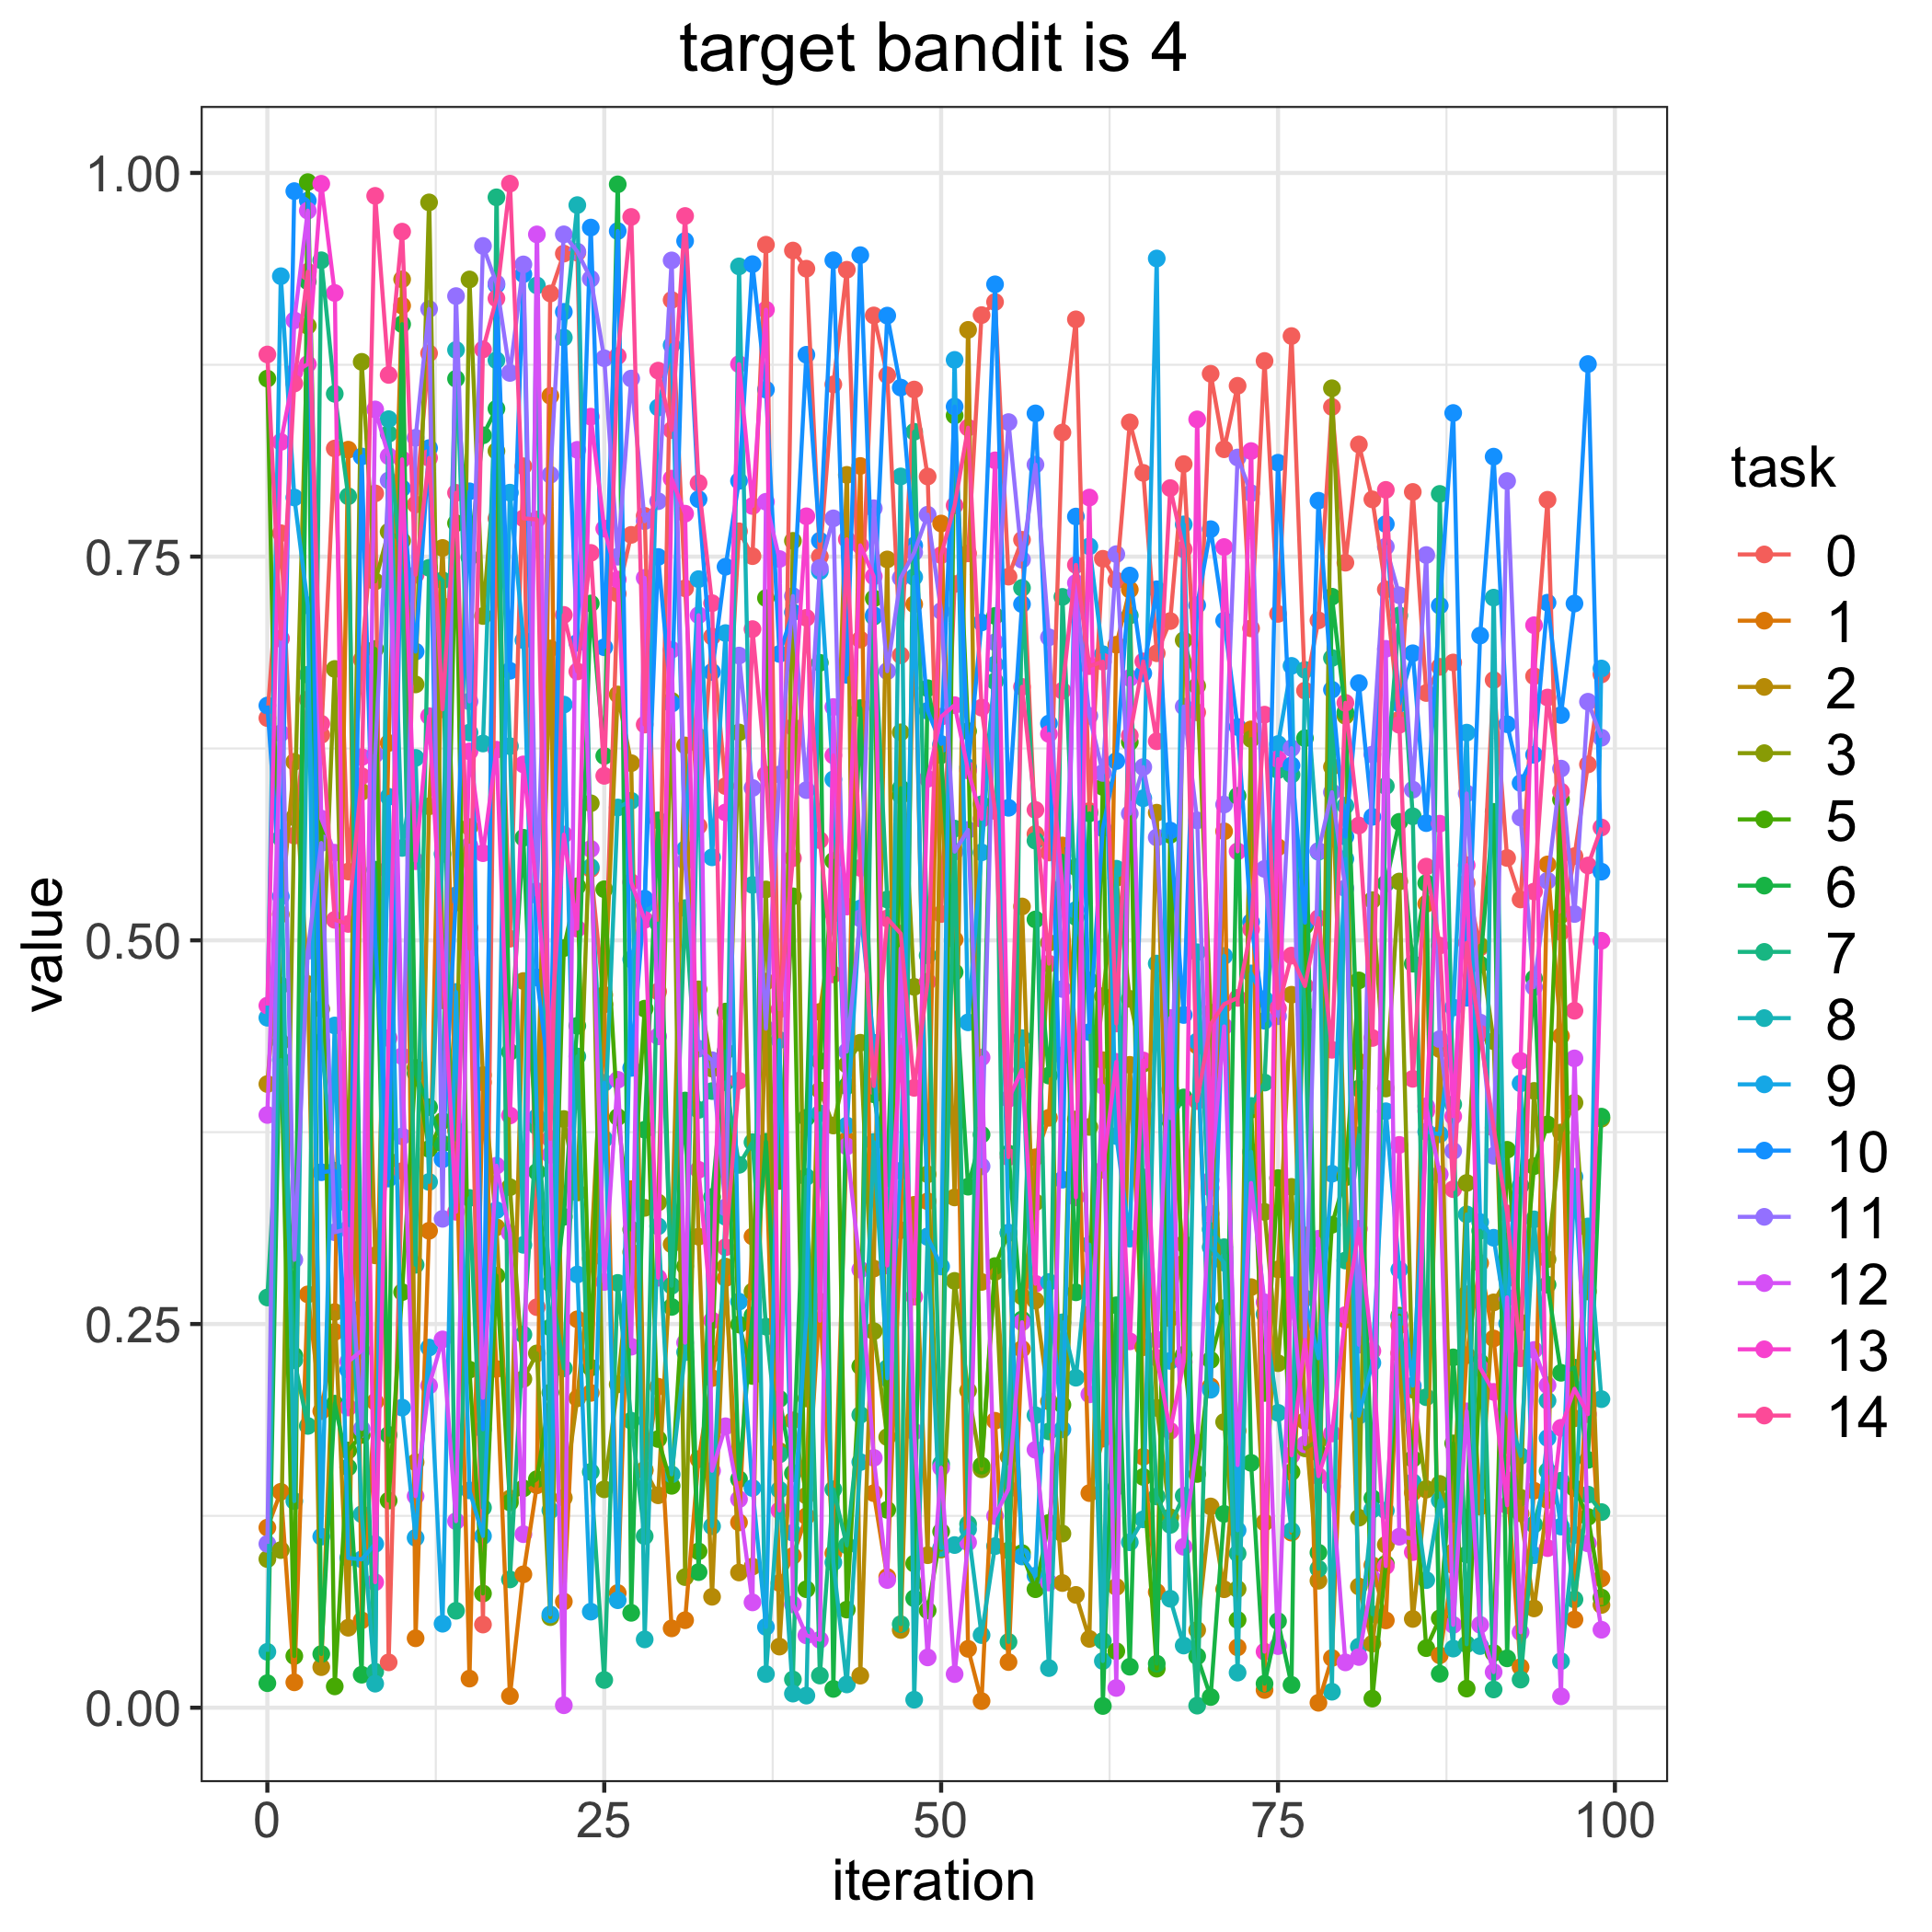

The data file committed next to this chart (first rows):
, 0, 1, 2, 3, 5, 6, 7, 8, 9, 10, 11, 12, 13, 14
0, 0.6448, 0.1174, 0.4064, 0.09685, 0.866, 0.01598, 0.2673, 0.03642, 0.4495, 0.653, 0.1068, 0.3862, 0.4575, 0.8817
1, 0.7653, 0.1407, 0.5169, 0.1027, 0.4336, 0.4706, 0.422, 0.5666, 0.9327, 0.5286, 0.6967, 0.6349, 0.8248, 0.6965
2, 0.5682, 0.01654, 0.6163, 0.5801, 0.03367, 0.2293, 0.2265, 0.1346, 0.7885, 0.9881, 0.2919, 0.9039, 0.8701, 0.8628
3, 0.6569, 0.2693, 0.4715, 0.9004, 0.994, 0.9294, 0.1836, 0.673, 0.7182, 0.9819, 0.4931, 0.9754, 0.8754, 0.9356
4, 0.6338, 0.1932, 0.02643, 0.4552, 0.5695, 0.035, 0.9431, 0.4338, 0.1115, 0.3489, 0.5634, 0.5793, 0.9929, 0.6412
5, 0.8204, 0.2449, 0.2578, 0.6768, 0.0139, 0.1981, 0.8561, 0.3418, 0.4445, 0.3499, 0.3098, 0.5571, 0.9218, 0.5133
6, 0.5448, 0.8197, 0.05211, 0.3303, 0.1676, 0.1566, 0.7893, 0.3279, 0.09757, 0.2201, 0.312, 0.2255, 0.1956, 0.5107
7, 0.6829, 0.05693, 0.5968, 0.8769, 0.1777, 0.0215, 0.2606, 0.1261, 0.09665, 0.8153, 0.1817, 0.2327, 0.6194, 0.607
8, 0.7912, 0.1993, 0.2947, 0.7338, 0.6898, 0.546, 0.02344, 0.01568, 0.1067, 0.5008, 0.6212, 0.8459, 0.08178, 0.9851
9, 0.02956, 0.6286, 0.3564, 0.7662, 0.135, 0.1778, 0.83, 0.8396, 0.5935, 0.3448, 0.7996, 0.8154, 0.4363, 0.8684
10, 0.3496, 0.9135, 0.9307, 0.7603, 0.2708, 0.9015, 0.7351, 0.5602, 0.1955, 0.7945, 0.3723, 0.4245, 0.8134, 0.9617
11, 0.784, 0.04524, 0.16, 0.6667, 0.4169, 0.4134, 0.2886, 0.6189, 0.1107, 0.6881, 0.8274, 0.1378, 0.5516, 0.7382
12, 0.8825, 0.3107, 0.5873, 0.9808, 0.3641, 0.3913, 0.7427, 0.3426, 0.2346, 0.8207, 0.9114, 0.2098, 0.646, 0.8143
13, 0.4609, 0.7178, 0.7557, 0.4942, 0.3823, 0.3675, 0.7346, 0.5563, 0.05473, 0.3573, 0.3186, 0.24, 0.4894, 0.6505
14, 0.5289, 0.3761, 0.5246, 0.3703, 0.7718, 0.8659, 0.06316, 0.8847, 0.4664, 0.5293, 0.9197, 0.1215, 0.3231, 0.7916
15, 0.5081, 0.01897, 0.5738, 0.9306, 0.2203, 0.7495, 0.3321, 0.6353, 0.1416, 0.7925, 0.6557, 0.5617, 0.6231, 0.4946
16, 0.0542, 0.4074, 0.4122, 0.7113, 0.07442, 0.829, 0.1303, 0.6282, 0.1119, 0.1814, 0.9524, 0.2019, 0.5568, 0.885
17, 0.7748, 0.2207, 0.313, 0.8188, 0.2815, 0.8464, 0.9841, 0.8779, 0.3242, 0.9271, 0.928, 0.3532, 0.6242, 0.9182
18, 0.5011, 0.007615, 0.1364, 0.3391, 0.1337, 0.4273, 0.0836, 0.6265, 0.7917, 0.6756, 0.8697, 0.3093, 0.3859, 0.993
19, 0.8089, 0.08692, 0.4735, 0.2142, 0.1429, 0.5668, 0.2432, 0.3016, 0.6956, 0.934, 0.9404, 0.1131, 0.6146, 0.775
20, 0.261, 0.1449, 0.3825, 0.2309, 0.149, 0.3491, 0.3788, 0.9267, 0.3849, 0.4758, 0.5294, 0.9599, 0.5321, 0.7742
21, 0.9214, 0.8548, 0.6902, 0.05901, 0.2054, 0.2478, 0.2764, 0.1286, 0.06079, 0.4054, 0.8033, 0.3602, 0.4338, 0.3707
22, 0.9474, 0.0692, 0.1368, 0.3836, 0.4949, 0.3198, 0.2211, 0.8927, 0.6536, 0.9095, 0.96, 0.001613, 0.5689, 0.712
23, 0.9481, 0.2531, 0.2016, 0.3357, 0.5352, 0.4443, 0.4243, 0.979, 0.2823, 0.6938, 0.9487, 0.8196, 0.5076, 0.6752
24, 0.5465, 0.2051, 0.2926, 0.5893, 0.2216, 0.7195, 0.1537, 0.5477, 0.0626, 0.9644, 0.931, 0.5596, 0.8412, 0.7524
25, 0.4582, 0.4645, 0.4586, 0.1423, 0.5333, 0.6201, 0.01807, 0.3705, 0.4071, 0.691, 0.8792, 0.2774, 0.7682, 0.6072
26, 0.7258, 0.07475, 0.6602, 0.2107, 0.3848, 0.9926, 0.2768, 0.5865, 0.07004, 0.9621, 0.75, 0.4091, 0.7351, 0.8807
27, 0.7642, 0.3379, 0.6154, 0.2969, 0.3116, 0.06183, 0.187, 0.5909, 0.4876, 0.4169, 0.866, 0.2352, 0.5379, 0.9713
28, 0.7766, 0.1544, 0.1551, 0.3257, 0.4555, 0.3766, 0.1118, 0.04452, 0.5228, 0.5271, 0.7731, 0.7361, 0.5133, 0.6406
29, 0.4666, 0.2092, 0.1384, 0.3292, 0.1751, 0.5782, 0.5109, 0.3137, 0.8472, 0.7498, 0.7861, 0.4374, 0.2802, 0.8712
30, 0.9172, 0.0517, 0.3019, 0.6561, 0.1446, 0.2611, 0.2749, 0.152, 0.8878, 0.6542, 0.943, 0.6893, 0.8008, 0.8324
31, 0.7294, 0.05702, 0.627, 0.08509, 0.2876, 0.3956, 0.521, 0.2317, 0.5594, 0.9557, 0.5515, 0.2378, 0.778, 0.9719
32, 0.5745, 0.1619, 0.3069, 0.468, 0.1019, 0.08835, 0.3895, 0.6326, 0.7353, 0.7874, 0.4294, 0.7118, 0.3505, 0.7979
33, 0.6979, 0.2148, 0.07228, 0.4164, 0.2305, 0.3328, 0.4018, 0.1182, 0.5541, 0.6748, 0.4219, 0.1544, 0.2523, 0.7197
34, 0.6005, 0.2799, 0.2874, 0.3504, 0.4536, 0.4277, 0.4075, 0.3198, 0.7002, 0.7434, 0.326, 0.1834, 0.5833, 0.3
35, 0.7665, 0.1207, 0.08811, 0.6354, 0.2497, 0.1489, 0.3537, 0.9391, 0.2646, 0.7993, 0.6855, 0.1359, 0.8754, 0.4085
36, 0.7503, 0.3071, 0.09197, 0.2712, 0.2161, 0.2555, 0.3684, 0.5361, 0.1431, 0.9406, 0.5993, 0.06863, 0.783, 0.7028
37, 0.9532, 0.3608, 0.4731, 0.5331, 0.723, 0.3687, 0.2483, 0.02194, 0.05264, 0.8588, 0.4425, 0.7857, 0.9109, 0.6079
38, 0.3978, 0.0813, 0.03983, 0.1673, 0.3432, 0.2012, 0.1651, 0.142, 0.435, 0.6866, 0.6081, 0.7484, 0.1285, 0.455
39, 0.9494, 0.09888, 0.1872, 0.7603, 0.5287, 0.1527, 0.01842, 0.009197, 0.114, 0.7137, 0.7243, 0.06733, 0.639, 0.5535
40, 0.9376, 0.1247, 0.1382, 0.2015, 0.07721, 0.3844, 0.3458, 0.00789, 0.2552, 0.8815, 0.5979, 0.04714, 0.7763, 0.7101
41, 0.7501, 0.2647, 0.4534, 0.4023, 0.4214, 0.6808, 0.02095, 0.3873, 0.7405, 0.7604, 0.7426, 0.04425, 0.2521, 0.5653
42, 0.8622, 0.1006, 0.5175, 0.3793, 0.5518, 0.01226, 0.1423, 0.09469, 0.6049, 0.9431, 0.7749, 0.652, 0.6205, 0.4778
43, 0.9369, 0.3698, 0.8033, 0.419, 0.06394, 0.405, 0.1058, 0.01518, 0.3793, 0.673, 0.4276, 0.3657, 0.522, 0.7613
44, 0.696, 0.8091, 0.02089, 0.4333, 0.2225, 0.6513, 0.1908, 0.16, 0.5208, 0.9464, 0.5143, 0.2855, 0.7573, 0.5472
45, 0.9071, 0.1398, 0.2861, 0.2453, 0.7228, 0.3997, 0.7109, 0.3686, 0.4333, 0.7119, 0.7815, 0.1628, 0.7371, 0.4051
46, 0.8682, 0.08518, 0.7482, 0.1763, 0.1289, 0.3449, 0.5266, 0.2212, 0.2146, 0.907, 0.6754, 0.08321, 0.2881, 0.5142
47, 0.6858, 0.3111, 0.05066, 0.6355, 0.5944, 0.5991, 0.05446, 0.8022, 0.3499, 0.8601, 0.7361, 0.4947, 0.4307, 0.5044
48, 0.8589, 0.719, 0.3277, 0.4697, 0.09392, 0.07128, 0.8314, 0.005213, 0.7367, 0.7572, 0.7527, 0.1799, 0.2678, 0.4039
49, 0.8022, 0.33, 0.09937, 0.3476, 0.06338, 0.6643, 0.4902, 0.3071, 0.3067, 0.6496, 0.7773, 0.03278, 0.6053, 0.4731
50, 0.5171, 0.7716, 0.627, 0.1031, 0.1148, 0.6207, 0.1589, 0.104, 0.2875, 0.6279, 0.7145, 0.1564, 0.6457, 0.751
51, 0.7322, 0.5005, 0.3325, 0.2781, 0.842, 0.4792, 0.5728, 0.106, 0.8782, 0.8478, 0.5578, 0.02191, 0.6532, 0.7834
52, 0.7521, 0.03837, 0.8977, 0.2066, 0.6363, 0.3395, 0.1197, 0.1163, 0.4465, 0.6127, 0.5719, 0.1077, 0.6107, 0.834
53, 0.9074, 0.004327, 0.2774, 0.1553, 0.1577, 0.3734, 0.5886, 0.04733, 0.5573, 0.7071, 0.3527, 0.4237, 0.5791, 0.6516
54, 0.9159, 0.187, 0.2864, 0.2839, 0.2878, 0.7114, 0.6688, 0.1053, 0.6797, 0.9274, 0.6942, 0.1249, 0.8127, 0.5843
55, 0.737, 0.02974, 0.1637, 0.1024, 0.3093, 0.3611, 0.04288, 0.1845, 0.3096, 0.5863, 0.8377, 0.1425, 0.3967, 0.3587
56, 0.761, 0.2337, 0.5221, 0.268, 0.1008, 0.253, 0.7296, 0.4363, 0.09854, 0.719, 0.748, 0.2512, 0.4155, 0.6651
57, 0.5693, 0.3586, 0.2653, 0.3293, 0.07722, 0.5136, 0.5649, 0.1906, 0.086, 0.8433, 0.81, 0.168, 0.2762, 0.585
58, 0.5572, 0.3844, 0.1996, 0.4984, 0.1204, 0.4119, 0.18, 0.02582, 0.2774, 0.6413, 0.6974, 0.08156, 0.6345, 0.4848
59, 0.8308, 0.5618, 0.08124, 0.1135, 0.1974, 0.5551, 0.7238, 0.2511, 0.1814, 0.3441, 0.4683, 0.425, 0.5347, 0.6626
... 40 more rows
